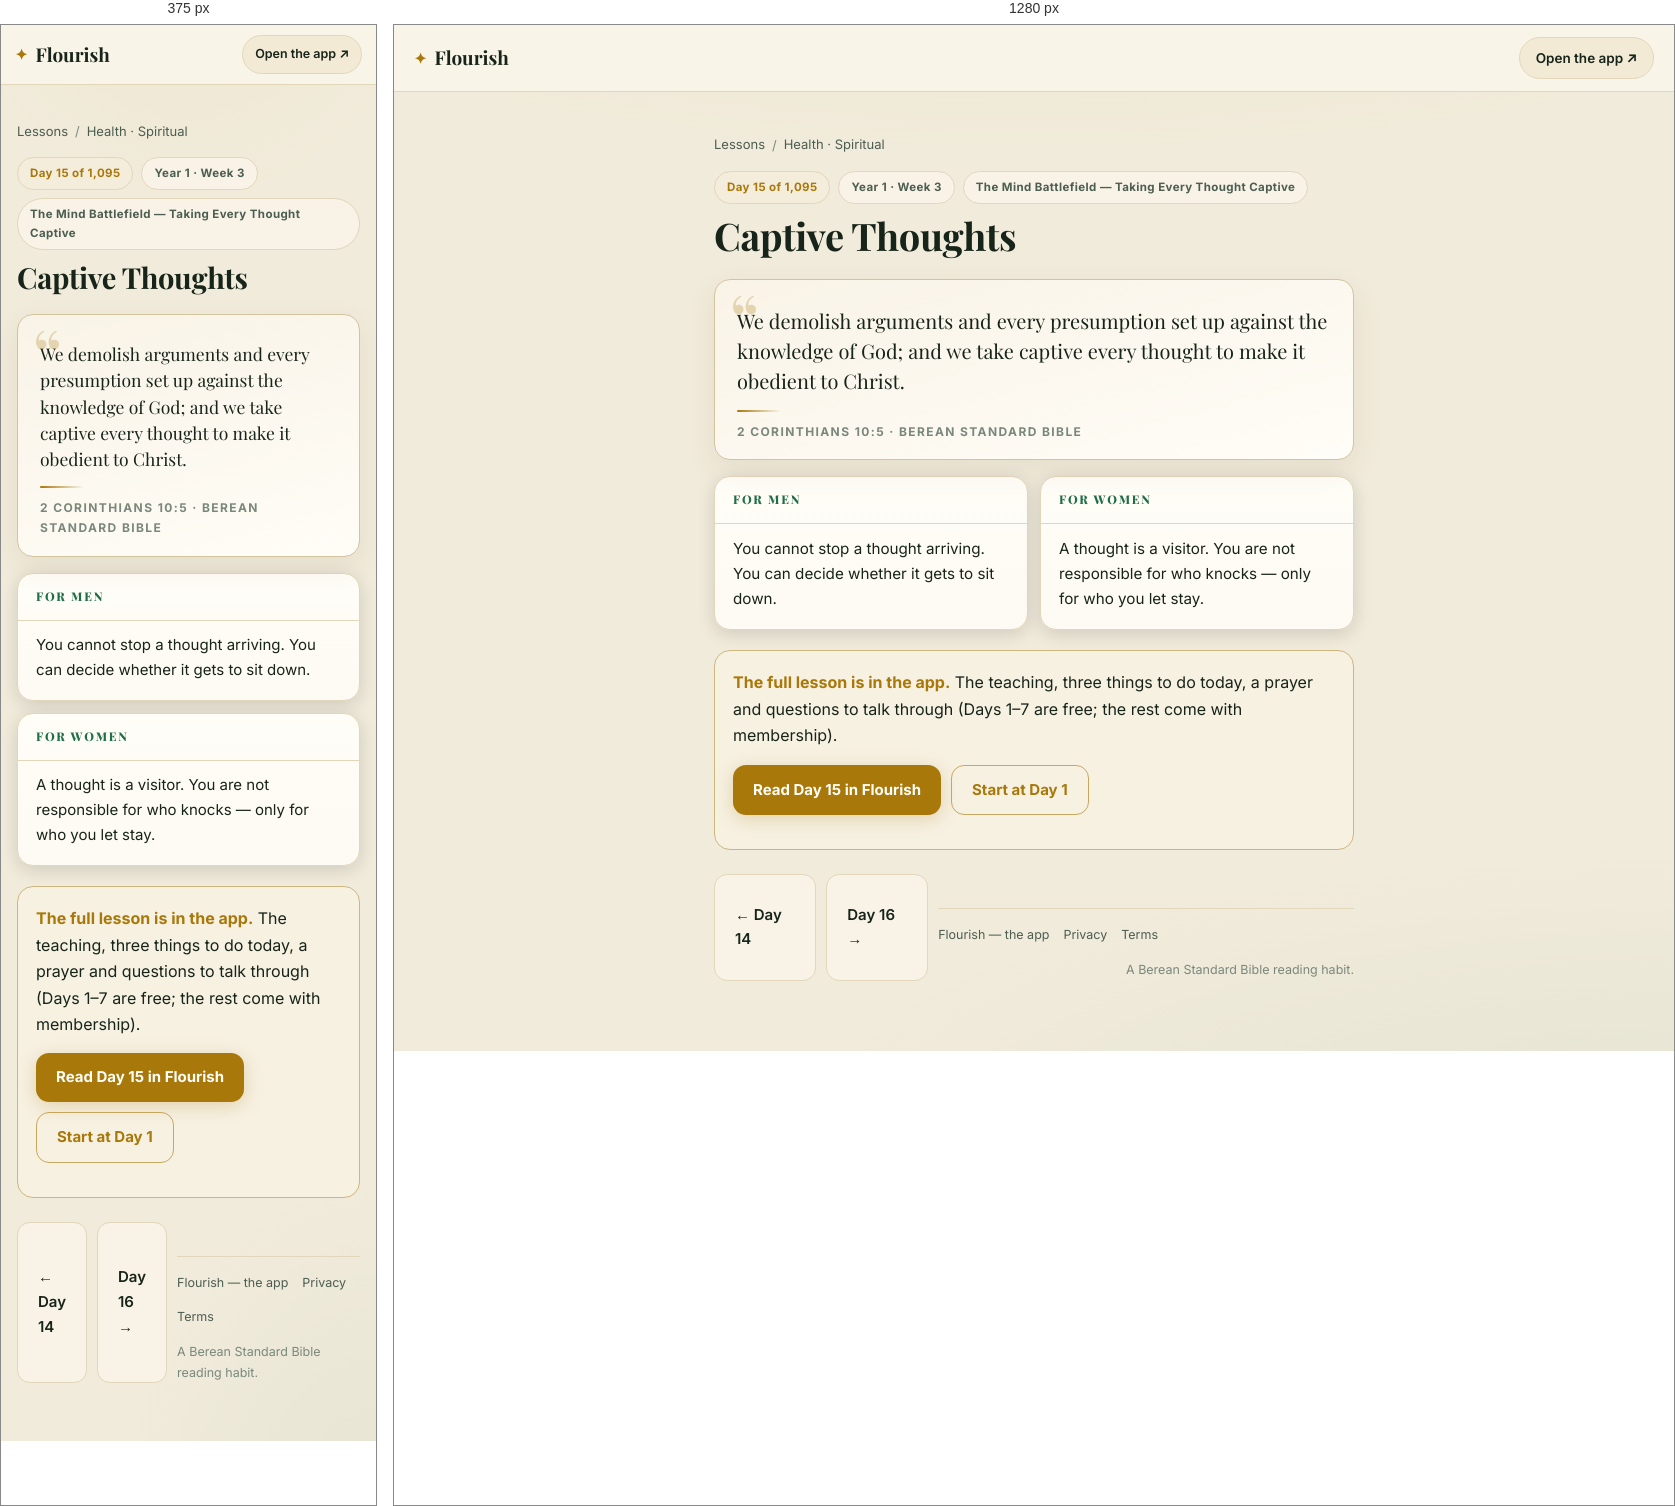
Rendered at 375 px and 1280 px, left to right.

<!-- file: day-15.html -->
<!DOCTYPE html>
<html lang="en">
<head>
<meta charset="UTF-8">
<meta name="viewport" content="width=device-width, initial-scale=1">
<title>Captive Thoughts (2 Corinthians 10:5) — Day 15 | Flourish</title>
<meta name="description" content="2 Corinthians 10:5: We demolish arguments and every presumption set up against the knowledge of God; and we take captive every thought to make it…">
<link rel="canonical" href="https://fitfriendchris.github.io/flourish/learn/day-15.html">
<meta property="og:type" content="article">
<meta property="og:title" content="Captive Thoughts (2 Corinthians 10:5) — Day 15 | Flourish">
<meta property="og:description" content="2 Corinthians 10:5: We demolish arguments and every presumption set up against the knowledge of God; and we take captive every thought to make it…">
<meta property="og:url" content="https://fitfriendchris.github.io/flourish/learn/day-15.html">
<meta property="og:image" content="https://fitfriendchris.github.io/flourish/og.png">
<link rel="stylesheet" href="learn.css">
</head>
<body>
<header class="bar"><a class="brand" href=""><span class="mk">✦</span>Flourish</a><a class="pill" href="">Open the app ↗</a></header>
<main>
<nav class="crumbs"><a href="./">Lessons</a><span>/</span><a href="spiritual.html">Health · Spiritual</a></nav>
<div class="chip-row"><span class="chip gold">Day 15 of 1,095</span><span class="chip">Year 1 · Week 3</span><span class="chip">The Mind Battlefield — Taking Every Thought Captive</span></div>
<h1>Captive Thoughts</h1>
<figure class="verse"><p>We demolish arguments and every presumption set up against the knowledge of God; and we take captive every thought to make it obedient to Christ.</p><span class="orn"></span><figcaption>2 Corinthians 10:5 · Berean Standard Bible</figcaption></figure>
<section class="duo"><article class="reader"><h2>For men</h2><p>You cannot stop a thought arriving. You can decide whether it gets to sit down.</p></article><article class="reader"><h2>For women</h2><p>A thought is a visitor. You are not responsible for who knocks — only for who you let stay.</p></article></section>
<div class="banner"><b>The full lesson is in the app.</b> The teaching, three things to do today, a prayer and questions to talk through (Days 1–7 are free; the rest come with membership).<br><div class="cta-row"><a class="cta" href="../#/academy/lesson/15">Read Day 15 in Flourish</a><a class="cta alt" href="../">Start at Day 1</a></div></div>
<div class="nav"><a class="cta ghost" href="day-14.html">← Day 14</a><a class="cta ghost" href="day-16.html">Day 16 →</a>
<footer class="site"><a href="">Flourish — the app</a><a href="privacy.html">Privacy</a><a href="terms.html">Terms</a><span class="fm">A Berean Standard Bible reading habit.</span></footer>
</main>
</body>
</html>


/* @media block from learn.css */
@media(max-width:620px){
  .bar{padding:10px 14px}
  .pill{font-size:12.5px;padding:8px 12px}
  .duo{grid-template-columns:1fr}
  .lrow .lr{display:none}
  main{padding:18px 16px 48px}
  .verse p{font-size:17.5px}
  .reader p{font-size:15px}
}